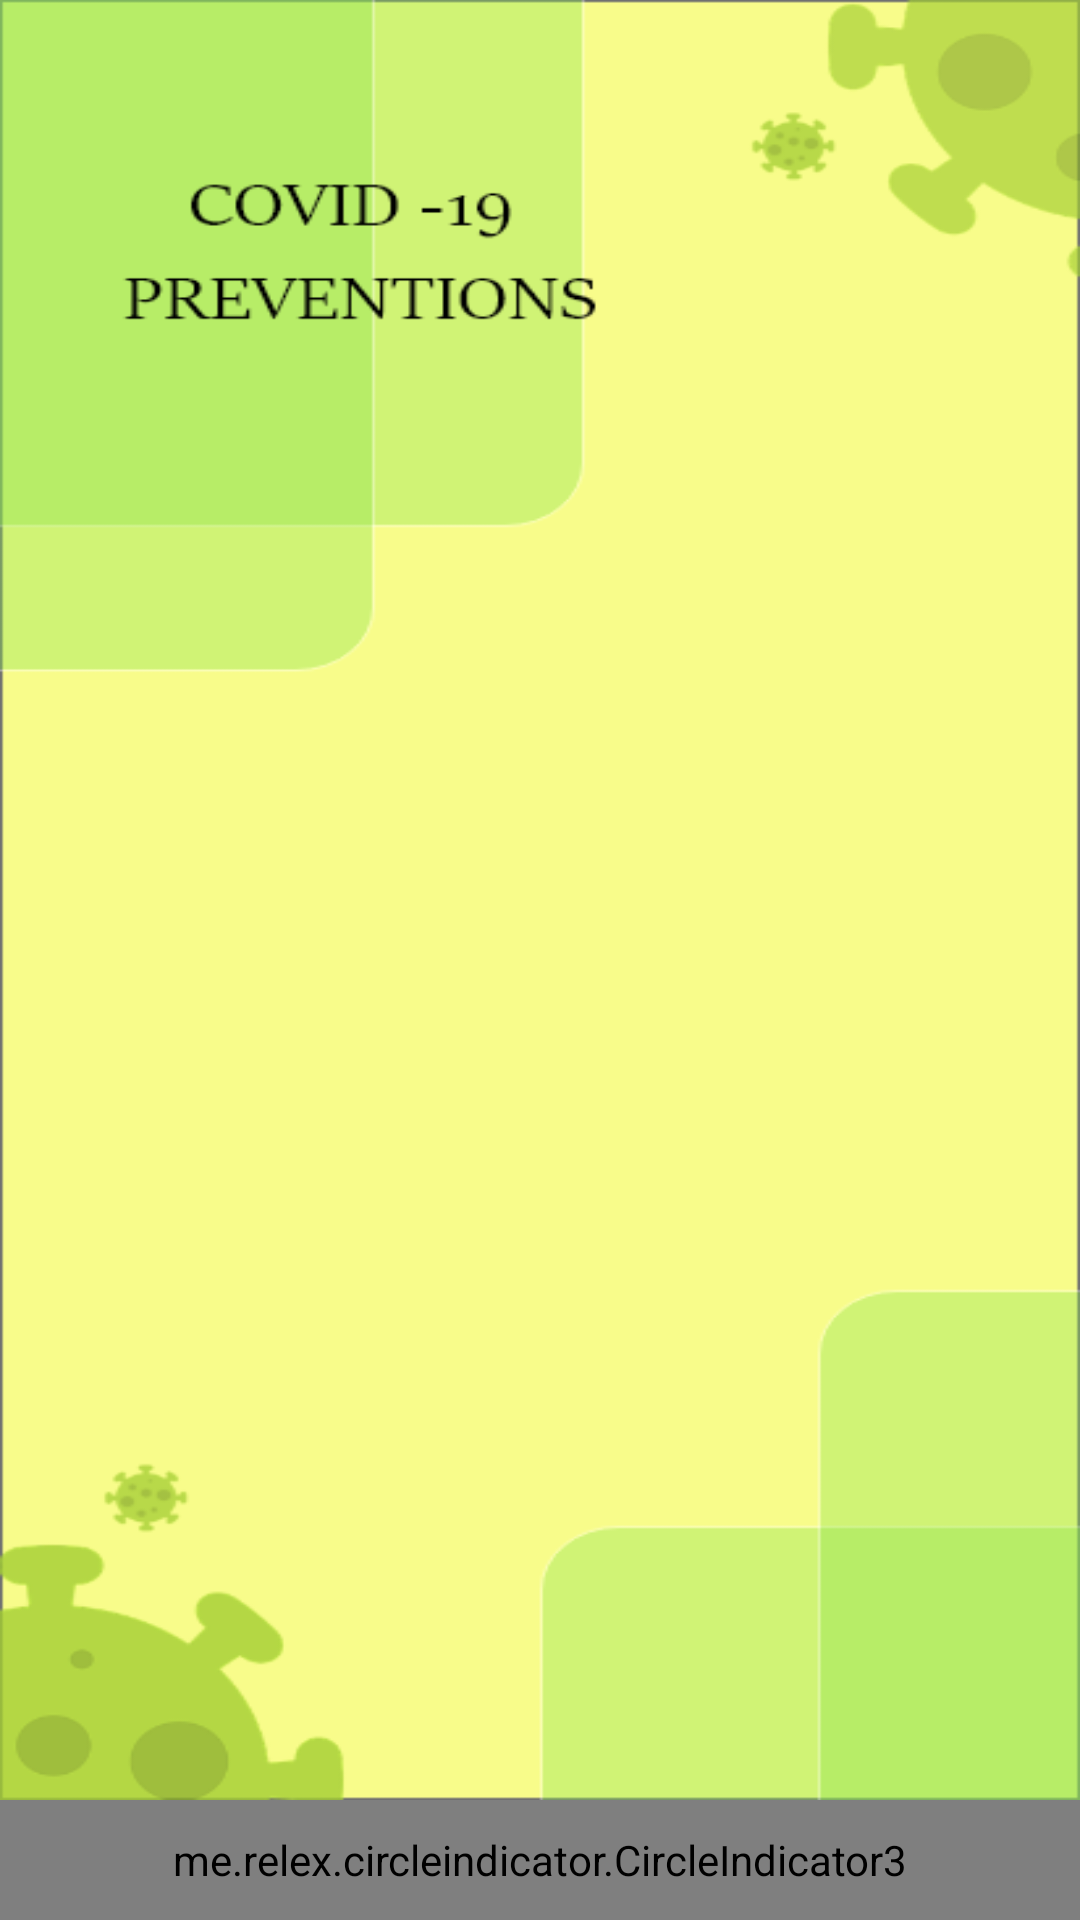

Layout XML and referenced resources for this Android screen:
<!-- AndroidManifest.xml: application theme Theme.AppCompat.NoActionBar -->
<!-- res/layout/activity_slidingpages.xml -->
<?xml version="1.0" encoding="utf-8"?>
<RelativeLayout xmlns:android="http://schemas.android.com/apk/res/android"
    xmlns:tools="http://schemas.android.com/tools"
    android:layout_width="match_parent"
    android:layout_height="match_parent"
    tools:context="com.example.covidsafety.SlidingPages">

    <me.relex.circleindicator.CircleIndicator3
        android:id="@+id/indicator"
        android:layout_width="match_parent"
        android:layout_height="40dp"
        android:layout_alignParentBottom="true"
        android:background="#7CB323"
        />
    <androidx.viewpager2.widget.ViewPager2
        android:id="@+id/view_pager2"
        android:background="@drawable/slideimagesbg"
        android:layout_width="match_parent"
        android:layout_height="match_parent"
        android:layout_centerInParent="true"
        android:layout_above="@id/indicator"/>

</RelativeLayout>
<!-- resources referenced by this layout -->
<resources>
  <!-- drawable slideimagesbg: png bitmap (drawable, 33971 bytes) -->
</resources>
